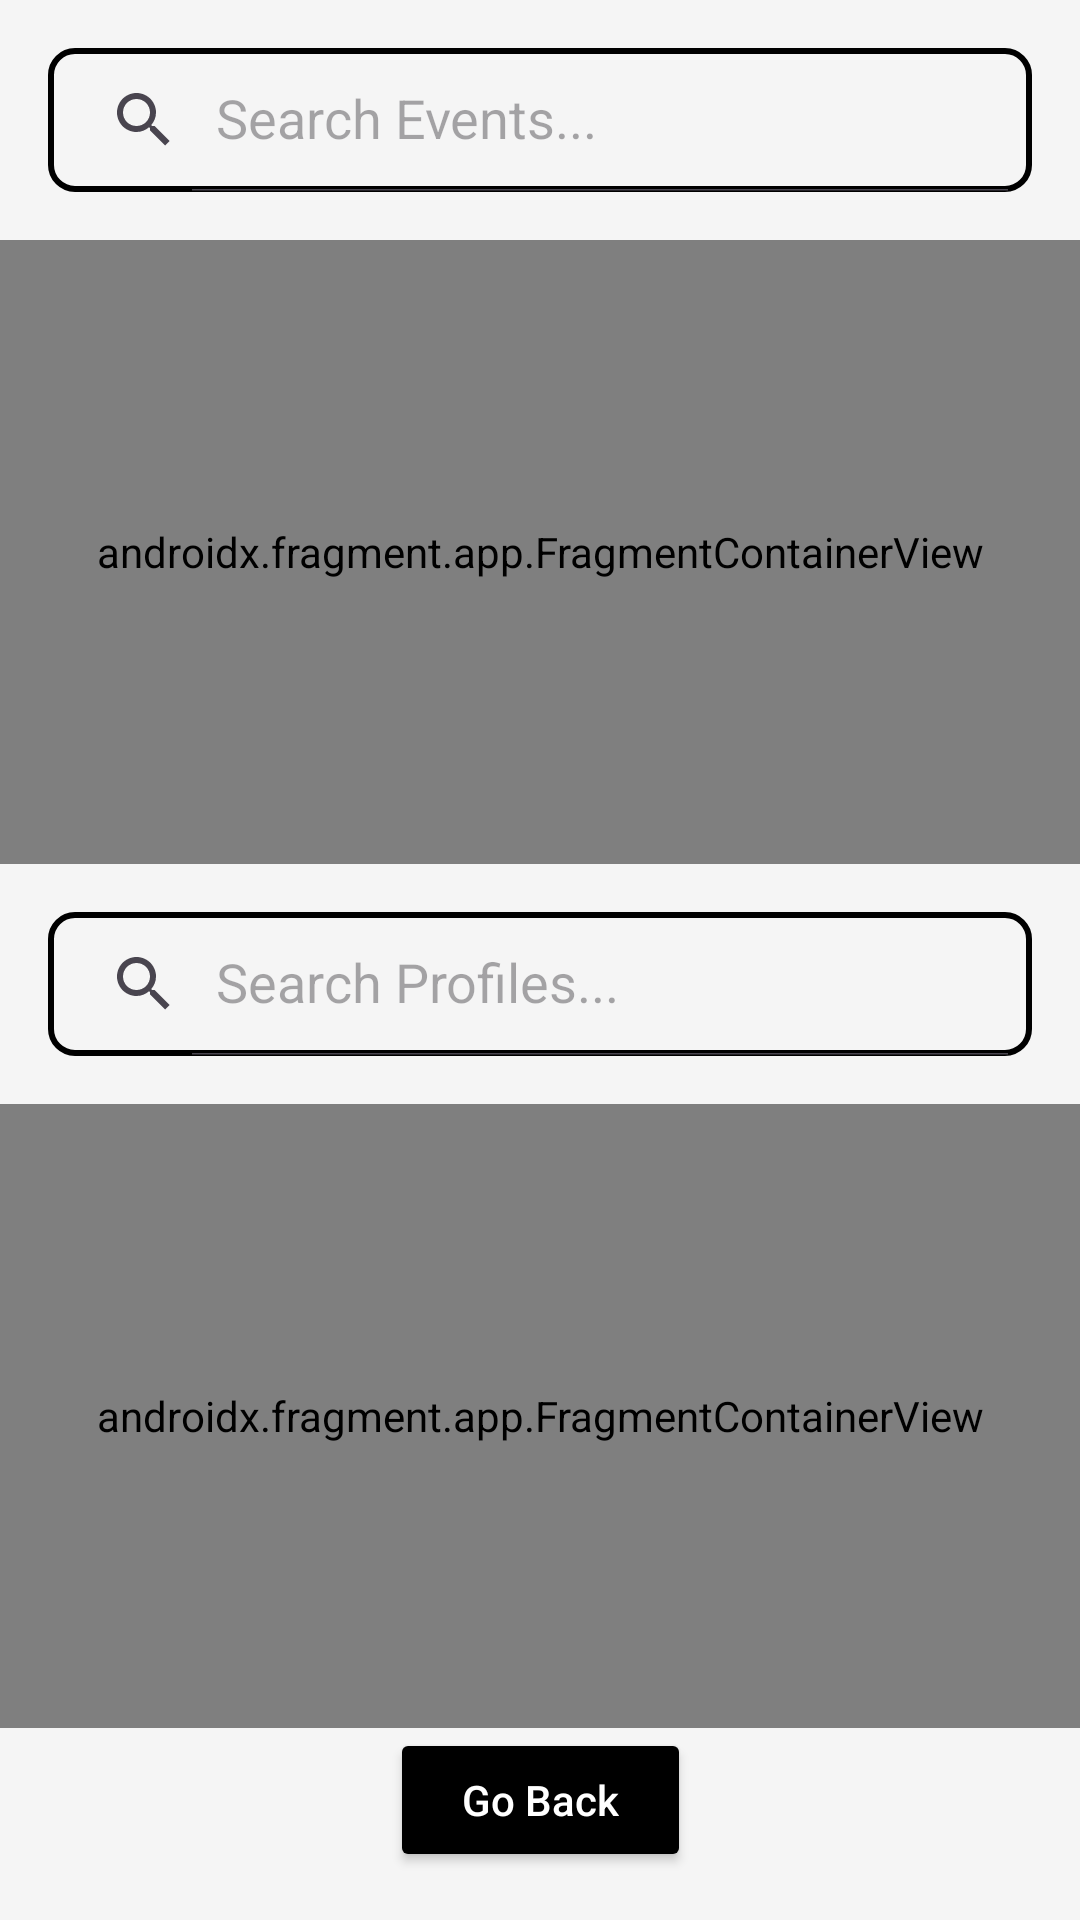

Here is an Android app screen rendered from its layout file. Give the layout XML and the strings, colors and styles it references.
<!-- AndroidManifest.xml: application theme Theme.EventLottery -->
<!-- res/layout/activity_admin_panel.xml -->
<?xml version="1.0" encoding="utf-8"?>
<FrameLayout
    xmlns:android="http://schemas.android.com/apk/res/android"
    xmlns:app="http://schemas.android.com/apk/res-auto"
    xmlns:tools="http://schemas.android.com/tools"
    android:layout_width="match_parent"
    android:layout_height="match_parent"
    >

    
    <androidx.constraintlayout.widget.ConstraintLayout
        android:id="@+id/main"
        android:layout_width="match_parent"
        android:layout_height="match_parent"
        android:background="#F5F5F5"
        tools:context=".view.OrganizerPanel">


        
        <androidx.appcompat.widget.SearchView
            android:id="@+id/eventSearchBar"
            android:layout_width="0dp"
            android:layout_height="wrap_content"
            android:layout_margin="16dp"
            android:background="@drawable/search_view_bg"
            app:iconifiedByDefault="false"
            app:queryHint="Search Events..."
            app:layout_constraintStart_toStartOf="parent"
            app:layout_constraintEnd_toEndOf="parent"
            app:layout_constraintTop_toTopOf="parent"
            app:layout_constraintBottom_toTopOf="@id/fragmentContainerView1" />

        
        <androidx.fragment.app.FragmentContainerView
            android:id="@+id/fragmentContainerView1"
            android:name="com.example.eventlottery.view.EventlistFragment"
            android:layout_width="0dp"
            android:layout_height="0dp"
            app:layout_constraintTop_toBottomOf="@id/eventSearchBar"
            app:layout_constraintStart_toStartOf="parent"
            app:layout_constraintEnd_toEndOf="parent"
            app:layout_constraintBottom_toTopOf="@id/userSearchBar"
            app:layout_constraintVertical_weight="1" />

        
        <androidx.appcompat.widget.SearchView
            android:id="@+id/userSearchBar"
            android:layout_width="0dp"
            android:layout_height="wrap_content"
            android:layout_margin="16dp"
            android:background="@drawable/search_view_bg"
            app:iconifiedByDefault="false"
            app:queryHint="Search Profiles..."
            app:layout_constraintTop_toBottomOf="@id/fragmentContainerView1"
            app:layout_constraintStart_toStartOf="parent"
            app:layout_constraintEnd_toEndOf="parent"
            app:layout_constraintBottom_toTopOf="@id/fragmentContainerView2" />

        
        <androidx.fragment.app.FragmentContainerView
            android:id="@+id/fragmentContainerView2"
            android:name="com.example.eventlottery.view.UserListFragment"
            android:layout_width="0dp"
            android:layout_height="0dp"
            app:layout_constraintTop_toBottomOf="@id/userSearchBar"
            app:layout_constraintStart_toStartOf="parent"
            app:layout_constraintEnd_toEndOf="parent"
            app:layout_constraintBottom_toTopOf="@id/backButton"
            app:layout_constraintVertical_weight="1" />
        <Button
            android:id="@+id/backButton"
            android:layout_width="wrap_content"
            android:layout_height="wrap_content"
            android:text="Go Back"
            android:textAllCaps="false"
            android:layout_marginBottom="16dp"
            android:backgroundTint="#000000"
            android:textColor="#FFFFFF"
            android:paddingHorizontal="24dp"
            android:paddingVertical="12dp"
            app:cornerRadius="12dp"
            app:layout_constraintBottom_toBottomOf="parent"
            app:layout_constraintStart_toStartOf="parent"
            app:layout_constraintEnd_toEndOf="parent"/>


    </androidx.constraintlayout.widget.ConstraintLayout>

</FrameLayout>
<!-- resources referenced by this layout -->
<resources>
  <!-- drawable search_view_bg (drawable) -->
  <?xml version="1.0" encoding="utf-8"?>
  <shape xmlns:android="http://schemas.android.com/apk/res/android">
  
      <corners android:radius="8dp">
      </corners>
  
      <stroke android:color="@color/black"
          android:width="2dp"
  
          >
      </stroke>
    
  </shape>
  <style name="Theme.EventLottery" parent="Base.Theme.EventLottery" />
  <color name="black">#FF000000</color>
  <style name="Base.Theme.EventLottery" parent="Theme.Material3.DayNight.NoActionBar">
          
          
          <item name="android:statusBarColor">@color/black</item>
      </style>
</resources>
